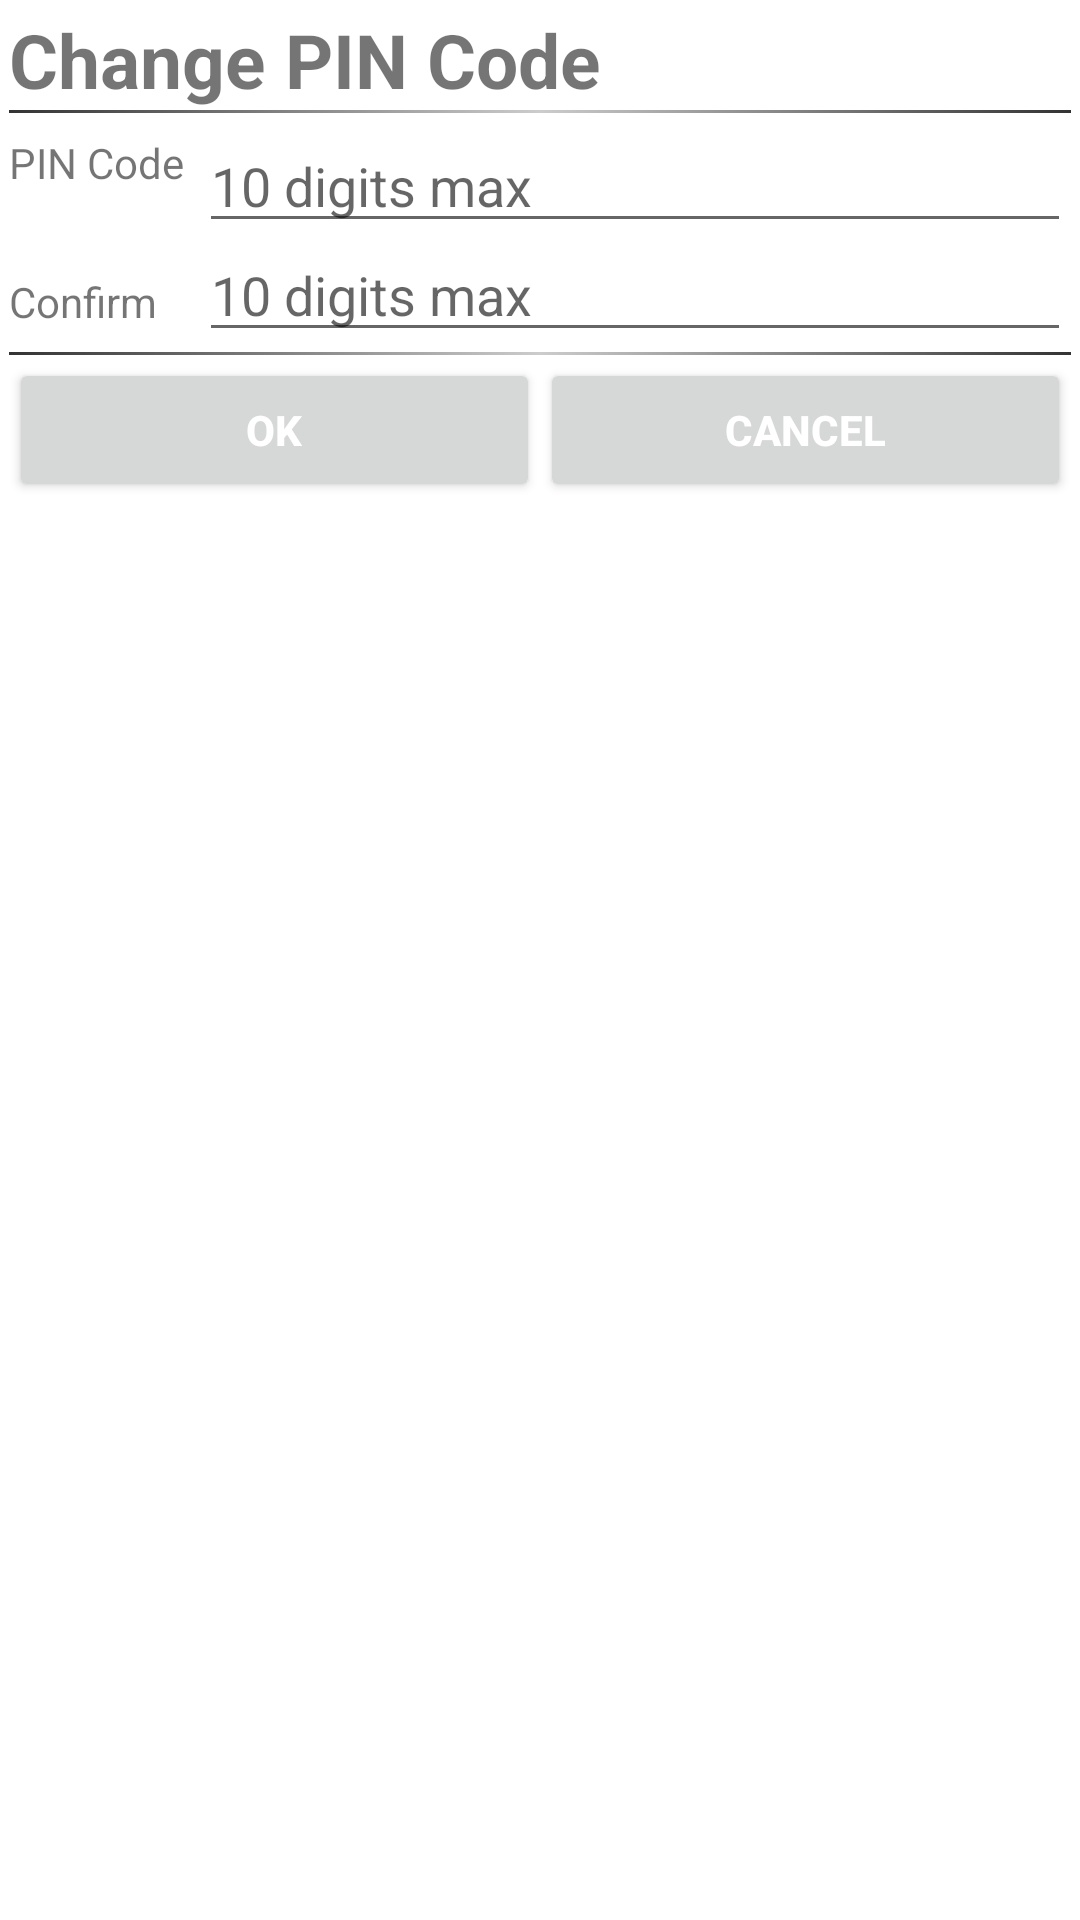

Layout XML and referenced resources for this Android screen:
<!-- AndroidManifest.xml: application theme AppTheme -->
<!-- res/layout/pin_set.xml -->
<?xml version="1.0" encoding="UTF-8"?>
<RelativeLayout
	xmlns:android="http://schemas.android.com/apk/res/android"
	android:orientation="vertical"
	android:layout_width="fill_parent"
	android:layout_height="wrap_content"
	android:padding="3dip">
	<TextView
		android:id="@+id/pin_title"
		android:layout_width="wrap_content"
		android:layout_height="wrap_content"
		android:layout_alignParentTop="true"
		android:layout_alignParentLeft="true"
		android:textSize="25dip"
		android:textStyle="bold"
		android:text="Change PIN Code" />
	<View
		android:layout_width="fill_parent"
		android:layout_height="1dip"
		android:layout_below="@id/pin_title"
		android:background="@drawable/div_grad" />
	<TextView
		android:id="@+id/pin_1L"
		android:layout_width="wrap_content"
		android:layout_height="wrap_content"
		android:layout_alignParentLeft="true"
		android:layout_below="@id/pin_title"
		android:paddingTop="5dip"
		android:paddingRight="5dip"
		android:layout_marginTop="3dip"
		android:text="PIN Code" />
	<EditText
		android:id="@+id/pin_1"
		android:hint="10 digits max"
		android:layout_width="fill_parent"
		android:layout_height="wrap_content"
		android:layout_toRightOf="@id/pin_1L"
		android:layout_below="@id/pin_title"
		android:layout_marginTop="3dip"
		android:singleLine="true"
		android:password="true"
		android:numeric="integer" />
	<TextView
		android:id="@+id/pin_2L"
		android:layout_width="wrap_content"
		android:layout_height="wrap_content"
		android:layout_alignParentLeft="true"
		android:layout_below="@id/pin_1"
		android:paddingTop="10dip"
		android:paddingRight="5dip"
		android:text="Confirm" />
	<EditText
		android:id="@+id/pin_2"
		android:hint="10 digits max"
		android:layout_width="fill_parent"
		android:layout_height="wrap_content"
		android:layout_toRightOf="@id/pin_1L"
		android:layout_below="@id/pin_1"
		android:paddingTop="5dip"
		android:singleLine="true"
		android:password="true"
		android:numeric="integer" />
	<View
		android:layout_width="fill_parent"
		android:layout_height="1dip"
		android:background="@drawable/div_grad"
		android:layout_below="@id/pin_2" />
	<TextView
		android:id="@+id/pin_error"
		android:layout_width="fill_parent"
		android:layout_height="wrap_content"
		android:layout_alignParentLeft="true"
		android:layout_below="@id/pin_2"
		android:padding="10dip"
		android:layout_marginTop="2dip"
		android:visibility="gone"
		android:text="" />
	<View
		android:layout_width="fill_parent"
		android:layout_height="1dip"
		android:background="@drawable/div_grad"
		android:layout_below="@id/pin_error" />
	<LinearLayout
		android:orientation="horizontal"
		android:layout_width="fill_parent"
		android:layout_height="wrap_content"
		android:layout_below="@id/pin_error"
		android:textStyle="bold"
		android:layout_marginTop="2dip">
		<Button
			android:id="@+id/okButton"
			android:layout_width="0dip"
			android:layout_height="wrap_content"
			android:layout_weight="1"
			android:text="OK"
			android:textColor="#ffffff"
			android:textStyle="bold">
		</Button>
		<Button
			android:id="@+id/cancelButton"
			android:layout_width="0dip"
			android:layout_height="wrap_content"
			android:layout_weight="1"
			android:text="Cancel"
			android:textColor="#ffffff"
			android:textStyle="bold">
		</Button>
	</LinearLayout>
</RelativeLayout>
<!-- resources referenced by this layout -->
<resources>
  <!-- drawable div_grad (drawable-nodpi) -->
  <?xml version="1.0" encoding="utf-8"?>
  <shape
  	xmlns:android="http://schemas.android.com/apk/res/android"
  	android:shape="rectangle">
  	<gradient
  		android:startColor="#333333"
  		android:centerColor="#cccccc"
  		android:endColor="#333333"
  		android:angle="0" />
  </shape>
</resources>
